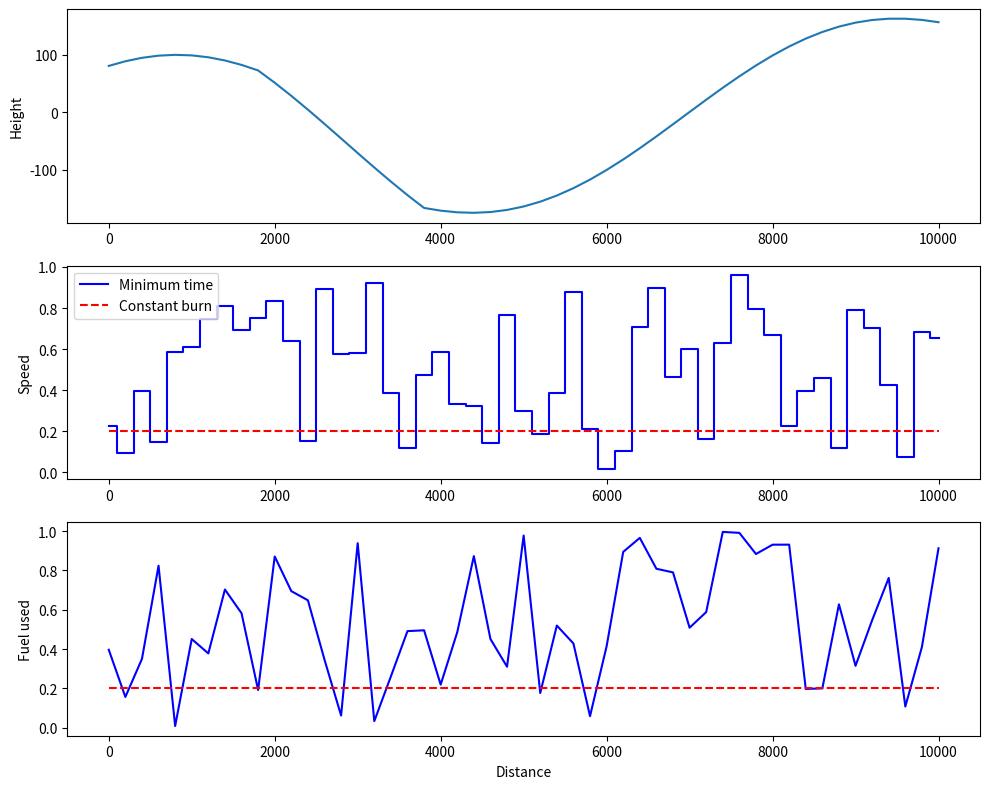

This chart was generated by the following Python code:
import matplotlib.pyplot as plt
import numpy as np

# Minimum time speed profile along a road

N = 50  # number of intervals
m = 1500  # mass of vehicle
d = 200  # distance between knot points
h = (100 * np.sin((np.arange(1, N + 2) / (N + 1) * 5 * np.pi / 2 + np.pi / 4)) + \
    np.concatenate([np.zeros(10), -10 * np.arange(1, 11), 6 * np.arange(1, 32) - 100]))  # elevation at knot points
eta = 0.26 * 35 * 10**6  # engine efficiency and energy content of the fuel

rho = 1.2  # density of air, used in calculation of C_D
A = 2.4  # effective frontal area used in calculation of C_D
c_d = 0.5  # effective aerodynamic drag coefficient NOT C_D from the problem
C_D = 0.5 * rho * A * c_d  # coefficient of drag
del rho, A, c_d

P = 1500  # power of the onboard systems
F = 2  # total initial fuel
g = 9.8  # acceleration due to gravity

# random data for initial plotting,
# you should replace these with the values you find
s = np.random.rand(N + 1)  # minimum time speed
sc = 0.2 * np.ones(N + 1)  # constant fuel speed
f = np.random.rand(N + 1)  # minimum time fuel burn
fc = 0.2 * np.ones(N + 1)  # constant fuel fuel burn

# Plotting the results
fig, axs = plt.subplots(3, 1, figsize=(10, 8))

axs[0].plot(np.arange(N + 1) * d, h)
axs[0].set_ylabel('Height')

axs[1].step(np.arange(N + 1) * d, s, 'b', where='mid')
axs[1].step(np.arange(N + 1) * d, sc, '--r', where='mid')
axs[1].legend(['Minimum time', 'Constant burn'])
axs[1].set_ylabel('Speed')

axs[2].plot(np.arange(N + 1) * d, f, 'b')
axs[2].plot(np.arange(N + 1) * d, fc, '--r')
axs[2].set_xlabel('Distance')
axs[2].set_ylabel('Fuel used')

plt.tight_layout()
plt.show()
